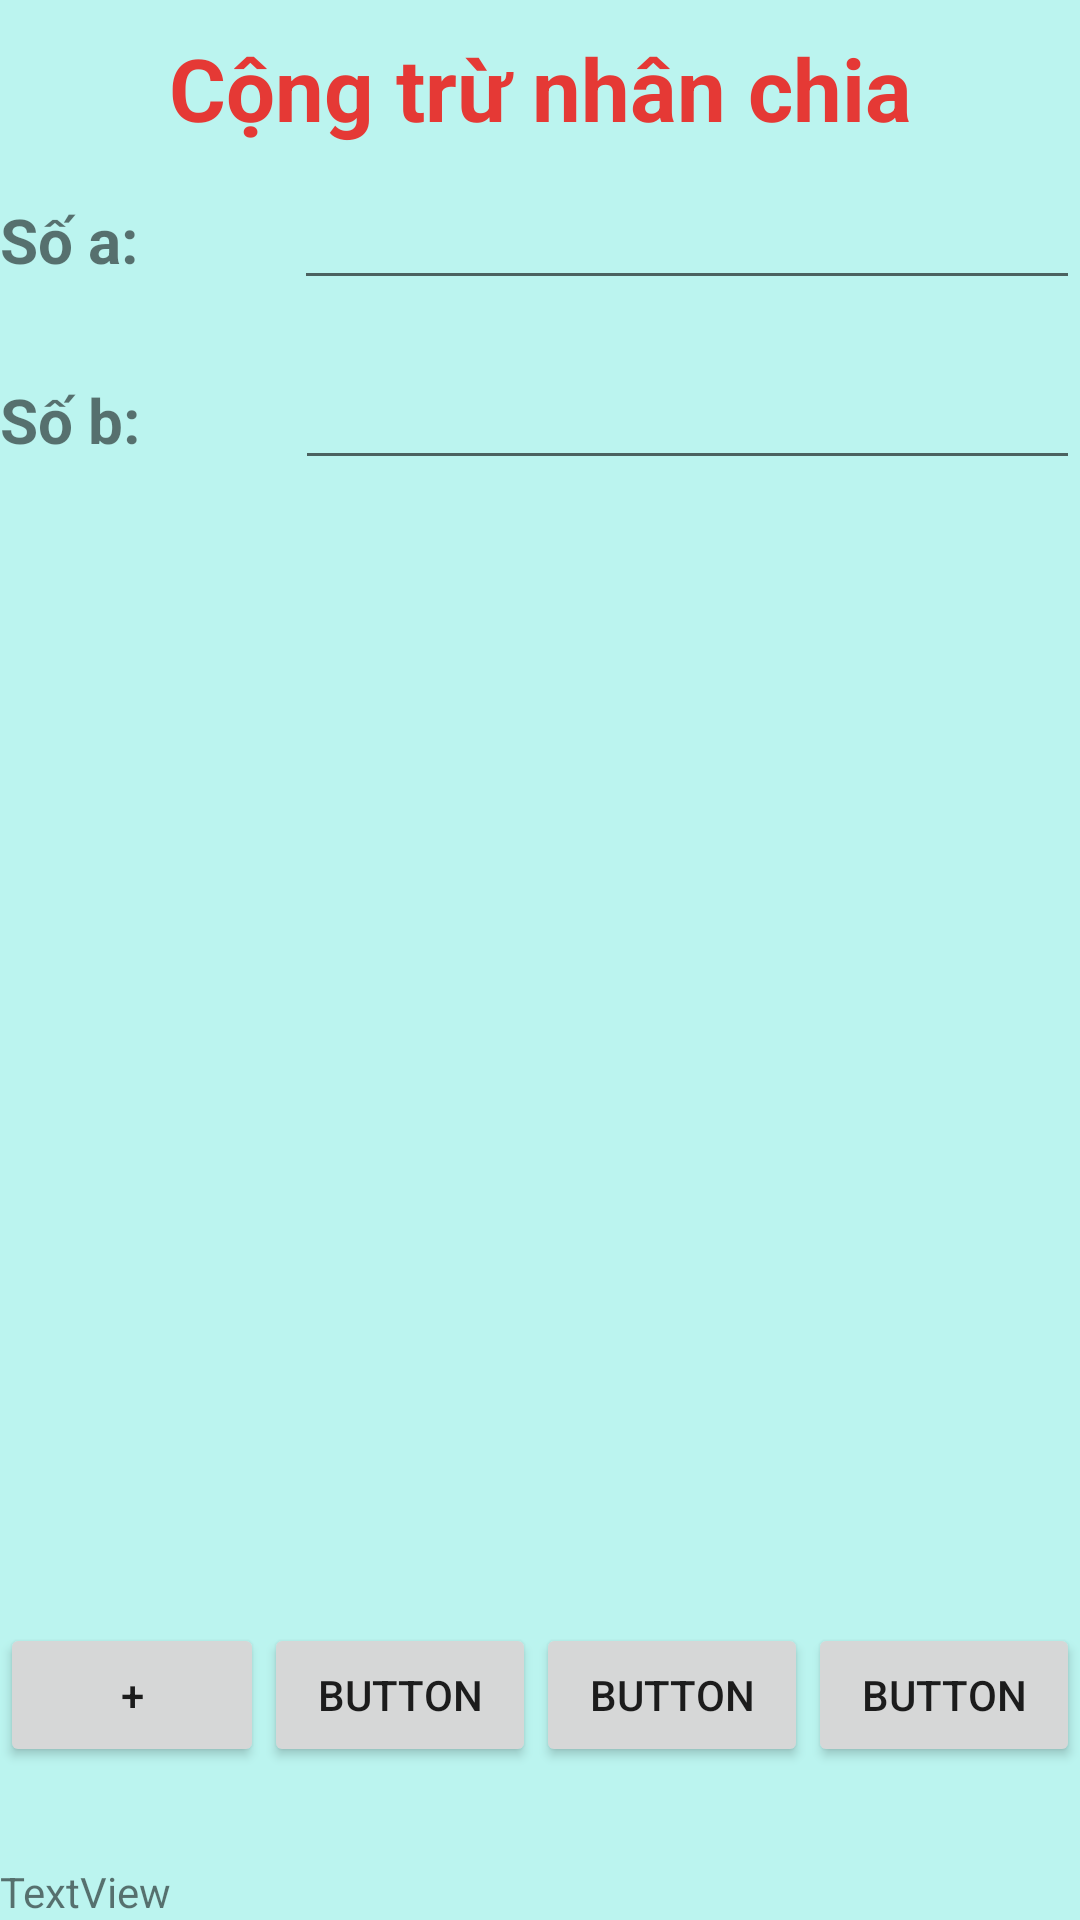

Write the Android layout XML for this screen, with the resource values it uses.
<!-- AndroidManifest.xml: application theme Theme.FragmentMenuNavigationDemo -->
<!-- res/layout/fragment_dynamic_frag1.xml -->
<?xml version="1.0" encoding="utf-8"?>
<LinearLayout xmlns:android="http://schemas.android.com/apk/res/android"
    xmlns:tools="http://schemas.android.com/tools"
    android:layout_width="match_parent"
    android:layout_height="match_parent"
    android:orientation="vertical"
    android:background="#BBF4EF"
    tools:context=".DynamicFrag1">

    <TextView
        android:layout_marginTop="10dp"
        android:id="@+id/textView2"
        android:layout_width="match_parent"
        android:layout_height="wrap_content"
        android:textStyle="bold"
        android:textSize="14pt"
        android:textColor="#E53935"
        android:gravity="center"
        android:text="Cộng trừ nhân chia" />

    <LinearLayout
        android:layout_width="match_parent"
        android:layout_height="50dp"
        android:layout_marginTop="10dp"
        android:orientation="horizontal">

        <TextView
            android:id="@+id/textView4"
            android:layout_width="wrap_content"
            android:layout_height="wrap_content"
            android:layout_weight="1"
            android:textSize="10pt"
            android:textStyle="bold"
            android:text="Số a:" />

        <EditText
            android:id="@+id/edtSoA"
            android:layout_width="wrap_content"
            android:layout_height="wrap_content"
            android:layout_weight="1"
            android:ems="10"
            android:inputType="number" />

    </LinearLayout>

    <LinearLayout
        android:layout_width="match_parent"
        android:layout_height="80dp"
        android:layout_marginTop="10dp"
        android:layout_weight="1"
        android:orientation="horizontal">

        <TextView
            android:id="@+id/textView5"
            android:layout_width="wrap_content"
            android:layout_height="wrap_content"
            android:layout_weight="1"
            android:text="Số b:"
            android:textSize="10pt"
            android:textStyle="bold" />

        <EditText
            android:id="@+id/editTextNumber2"
            android:layout_width="wrap_content"
            android:layout_height="wrap_content"
            android:layout_weight="1"
            android:ems="10"
            android:inputType="number" />

    </LinearLayout>

    <LinearLayout
        android:layout_width="match_parent"
        android:layout_height="80dp"
        android:layout_marginTop="10dp"
        android:orientation="horizontal">

        <Button
            android:id="@+id/btnCong"
            android:layout_width="wrap_content"
            android:layout_height="wrap_content"

            android:text="+" />

        <Button
            android:id="@+id/btnTru"
            android:layout_width="wrap_content"
            android:layout_height="wrap_content"
            android:layout_weight="1"
            android:text="Button" />

        <Button
            android:id="@+id/button3"
            android:layout_width="wrap_content"
            android:layout_height="wrap_content"
            android:layout_weight="1"
            android:text="Button" />

        <Button
            android:id="@+id/btnDyFrg1"
            android:layout_width="wrap_content"
            android:layout_height="wrap_content"
            android:layout_weight="1"
            android:text="Button" />
    </LinearLayout>

    <TextView
        android:id="@+id/textView6"
        android:layout_width="match_parent"
        android:layout_height="wrap_content"
        android:text="TextView" />

</LinearLayout>
<!-- resources referenced by this layout -->
<resources>
  <style name="Theme.FragmentMenuNavigationDemo" parent="Theme.MaterialComponents.DayNight.DarkActionBar">
          
          <item name="colorPrimary">@color/purple_500</item>
          <item name="colorPrimaryVariant">@color/purple_700</item>
          <item name="colorOnPrimary">@color/white</item>
          
          <item name="colorSecondary">@color/teal_200</item>
          <item name="colorSecondaryVariant">@color/teal_700</item>
          <item name="colorOnSecondary">@color/black</item>
          
          <item name="android:statusBarColor">?attr/colorPrimaryVariant</item>
          
      </style>
  <!-- not gathered from this repository: default colours our renderer supplied (Android Studio template values) -->
  <color name="purple_500">#FF6200EE</color>
  <color name="purple_700">#FF3700B3</color>
  <color name="teal_200">#FF03DAC5</color>
  <color name="teal_700">#FF018786</color>
  <color name="black">#FF000000</color>
  <color name="white">#FFFFFFFF</color>
</resources>
